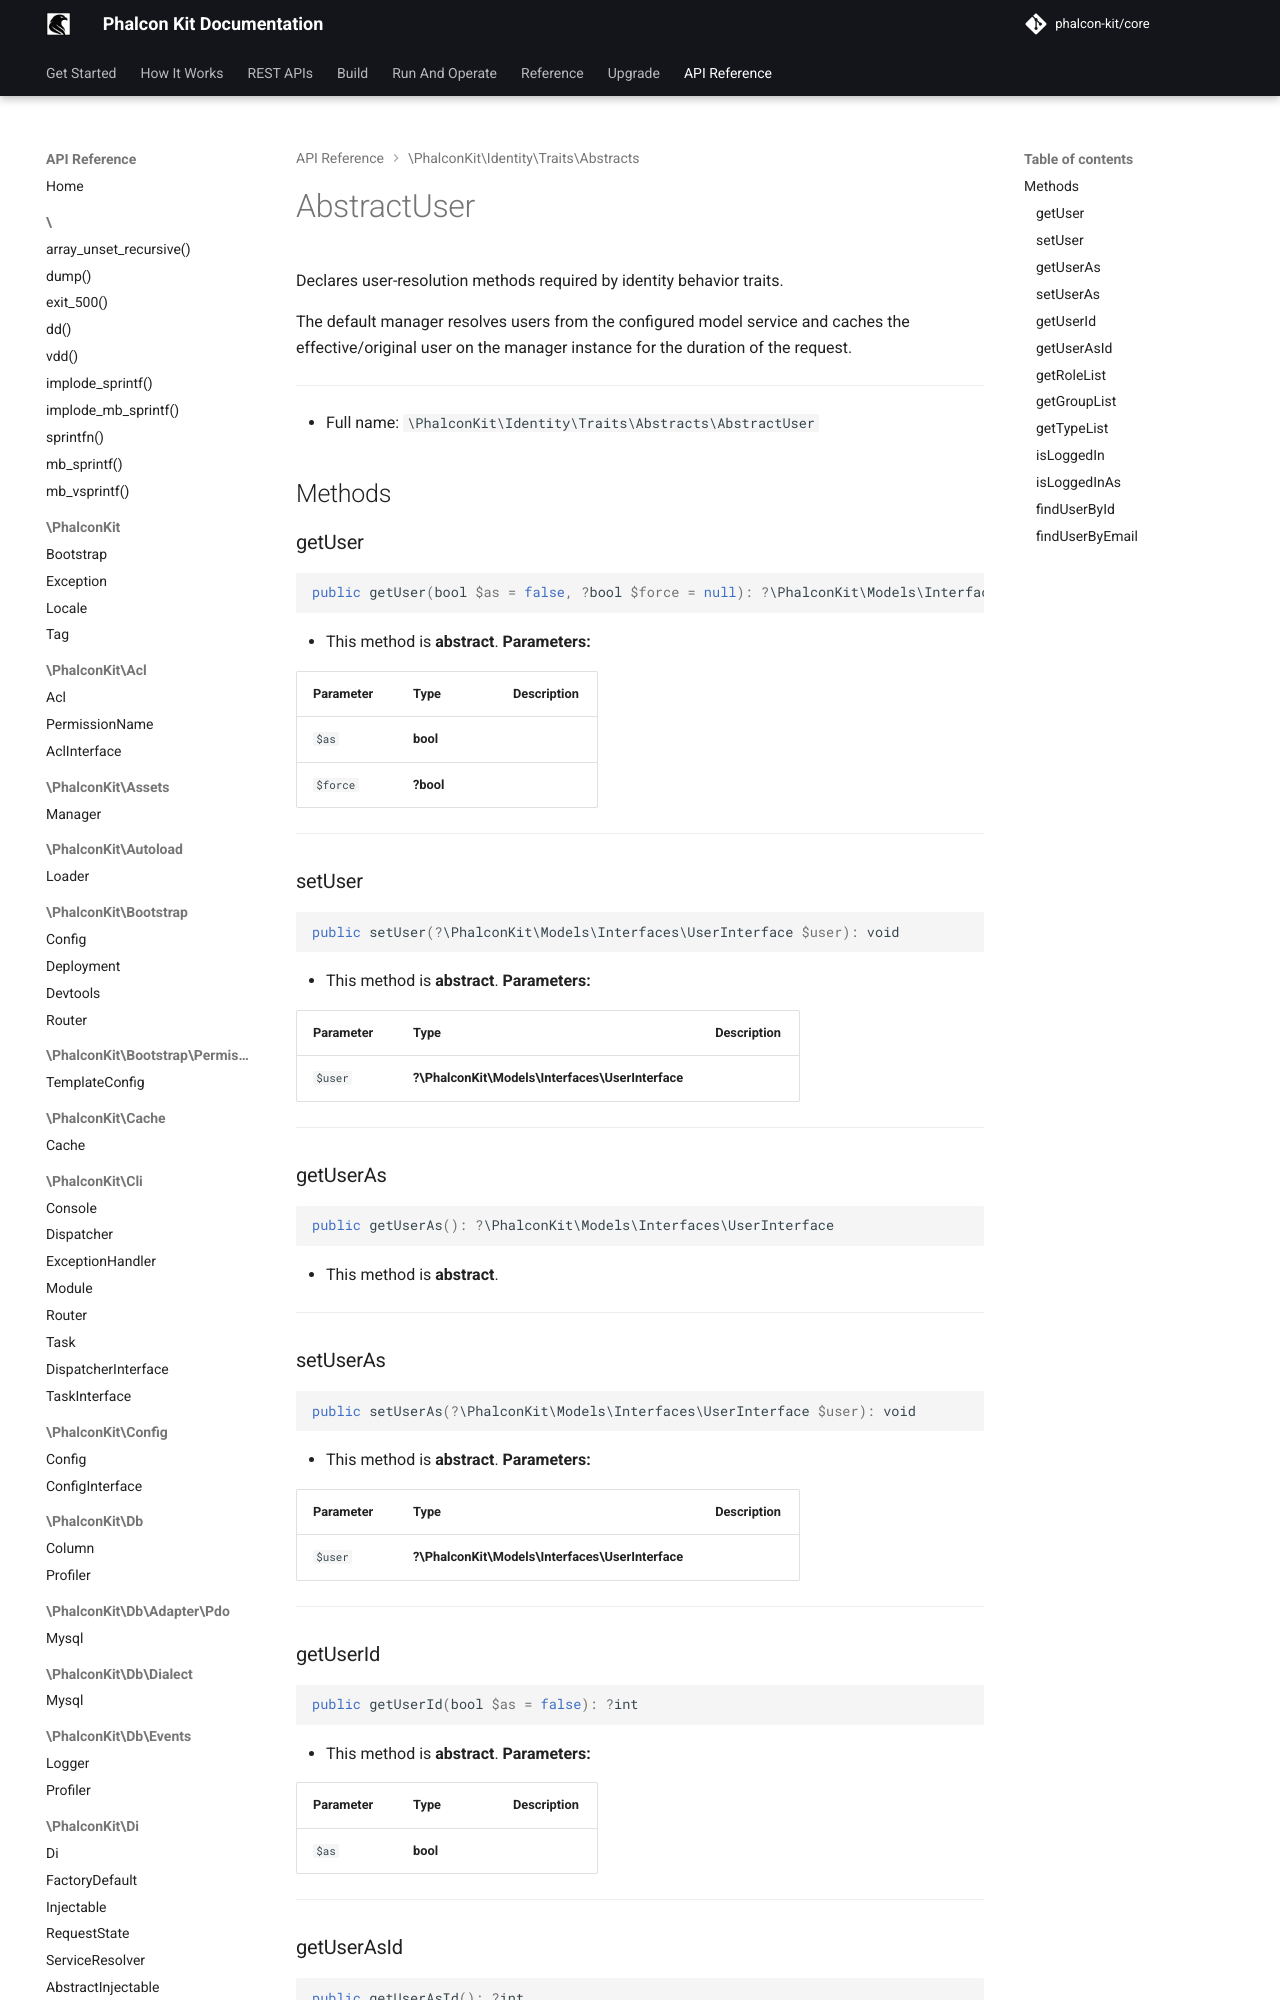

repository: phalcon-kit/docs · page: api/classes/PhalconKit/Identity/Traits/Abstracts/AbstractUser/index.html · generator: mkdocs


Declares user-resolution methods required by identity behavior traits.

The default manager resolves users from the configured model service and
caches the effective/original user on the manager instance for the duration
of the request.

***
